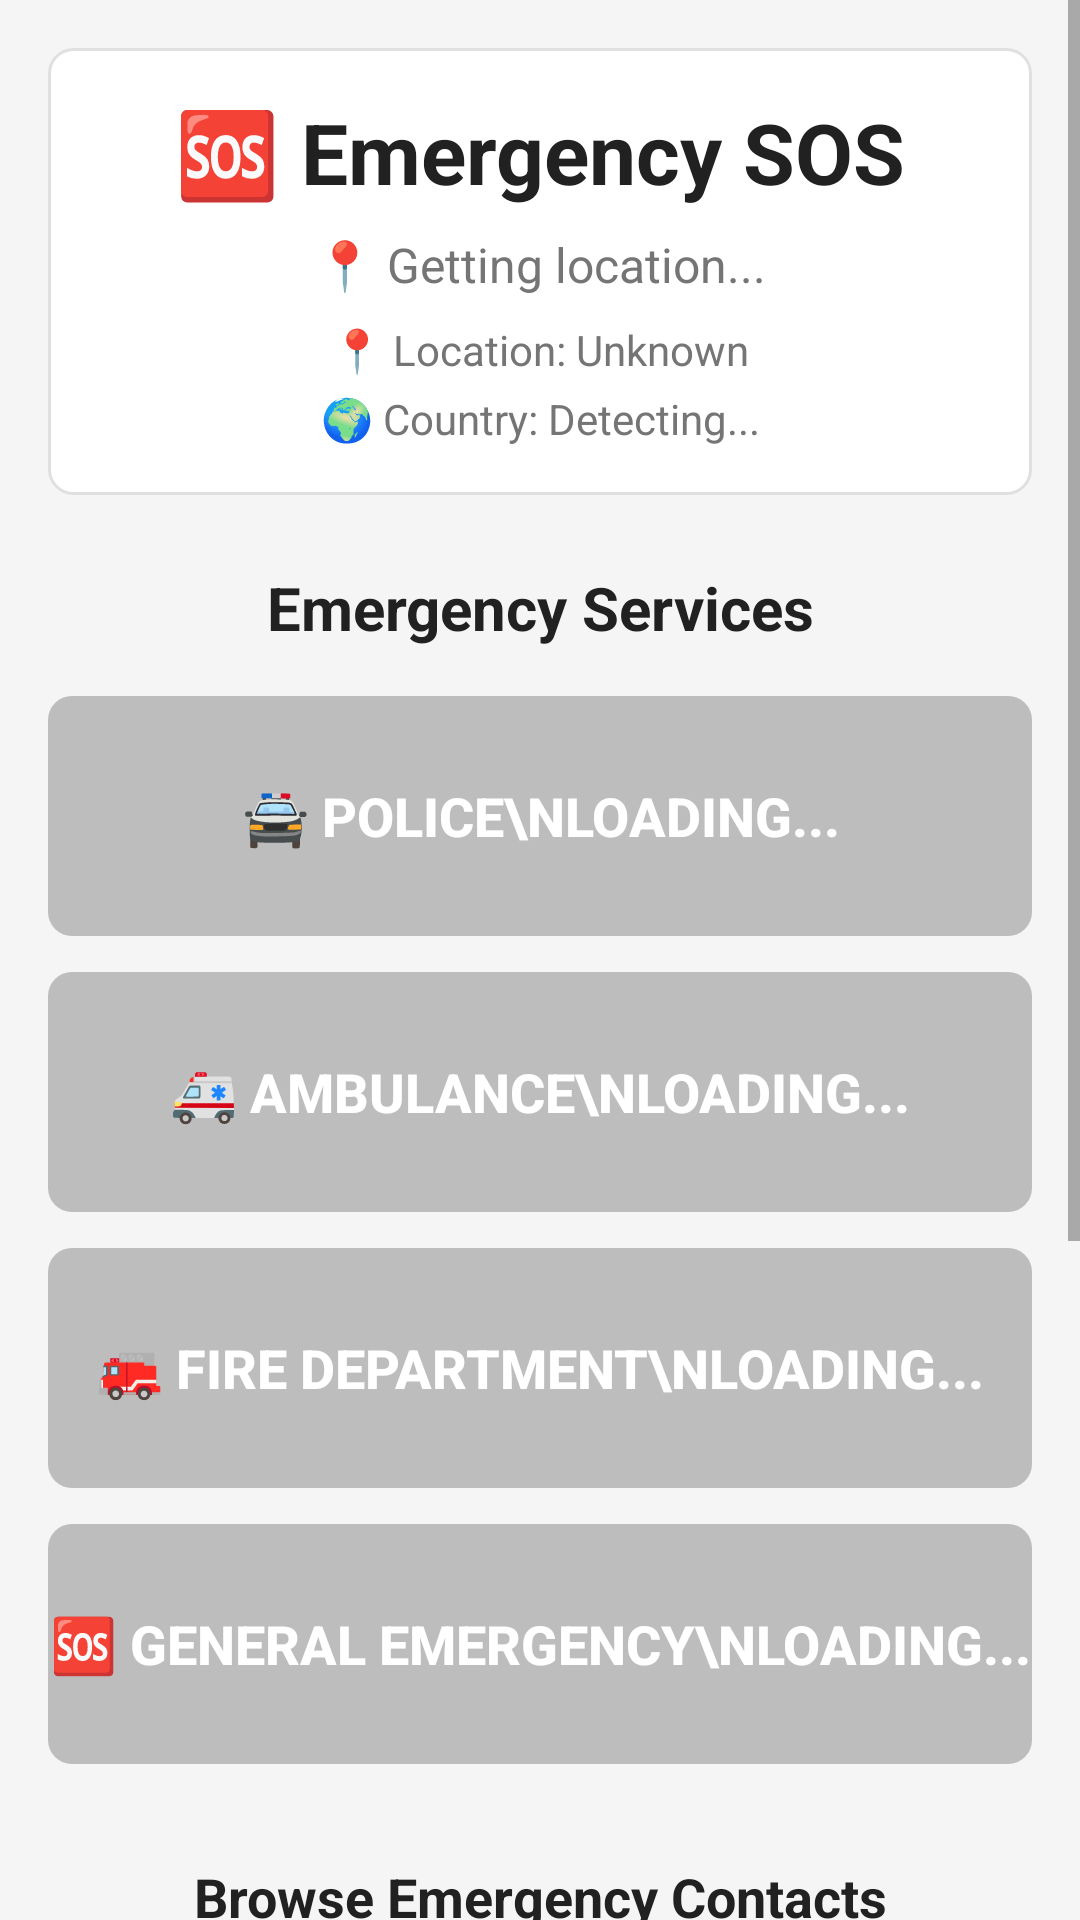

Write the Android layout XML for this screen, with the resource values it uses.
<!-- AndroidManifest.xml: application theme Theme.SOS -->
<!-- res/layout/activity_main.xml -->
<?xml version="1.0" encoding="utf-8"?>
<ScrollView xmlns:android="http://schemas.android.com/apk/res/android"
    xmlns:app="http://schemas.android.com/apk/res-auto"
    xmlns:tools="http://schemas.android.com/tools"
    android:layout_width="match_parent"
    android:layout_height="match_parent"
    android:background="@color/background_emergency"
    tools:context=".MainActivity">

    <LinearLayout
        android:layout_width="match_parent"
        android:layout_height="wrap_content"
        android:orientation="vertical"
        android:padding="16dp">

        
        <LinearLayout
            android:layout_width="match_parent"
            android:layout_height="wrap_content"
            android:orientation="vertical"
            android:layout_marginBottom="24dp"
            android:background="@drawable/card_background"
            android:padding="16dp">

            <TextView
                android:layout_width="match_parent"
                android:layout_height="wrap_content"
                android:text="🆘 Emergency SOS"
                android:textSize="28sp"
                android:textStyle="bold"
                android:textColor="@color/text_primary"
                android:gravity="center"
                android:layout_marginBottom="8dp" />

            <TextView
                android:id="@+id/tv_status"
                android:layout_width="match_parent"
                android:layout_height="wrap_content"
                android:text="📍 Getting location..."
                android:textSize="16sp"
                android:textColor="@color/text_secondary"
                android:gravity="center"
                android:layout_marginBottom="8dp" />

            <TextView
                android:id="@+id/tv_location"
                android:layout_width="match_parent"
                android:layout_height="wrap_content"
                android:text="📍 Location: Unknown"
                android:textSize="14sp"
                android:textColor="@color/text_secondary"
                android:gravity="center"
                android:layout_marginBottom="4dp" />

            <TextView
                android:id="@+id/tv_country"
                android:layout_width="match_parent"
                android:layout_height="wrap_content"
                android:text="🌍 Country: Detecting..."
                android:textSize="14sp"
                android:textColor="@color/text_secondary"
                android:gravity="center" />

        </LinearLayout>

        
        <LinearLayout
            android:layout_width="match_parent"
            android:layout_height="wrap_content"
            android:orientation="vertical"
            android:layout_marginBottom="16dp">

            <TextView
                android:layout_width="match_parent"
                android:layout_height="wrap_content"
                android:text="Emergency Services"
                android:textSize="20sp"
                android:textStyle="bold"
                android:textColor="@color/text_primary"
                android:gravity="center"
                android:layout_marginBottom="16dp" />

            
            <Button
                android:id="@+id/btn_police"
                android:layout_width="match_parent"
                android:layout_height="80dp"
                android:text="🚔 Police\nLoading..."
                android:textSize="18sp"
                android:textStyle="bold"
                android:textColor="@android:color/white"
                android:background="@drawable/button_police"
                android:layout_marginBottom="12dp"
                android:enabled="false"
                android:elevation="4dp" />

            
            <Button
                android:id="@+id/btn_ambulance"
                android:layout_width="match_parent"
                android:layout_height="80dp"
                android:text="🚑 Ambulance\nLoading..."
                android:textSize="18sp"
                android:textStyle="bold"
                android:textColor="@android:color/white"
                android:background="@drawable/button_ambulance"
                android:layout_marginBottom="12dp"
                android:enabled="false"
                android:elevation="4dp" />

            
            <Button
                android:id="@+id/btn_fire"
                android:layout_width="match_parent"
                android:layout_height="80dp"
                android:text="🚒 Fire Department\nLoading..."
                android:textSize="18sp"
                android:textStyle="bold"
                android:textColor="@android:color/white"
                android:background="@drawable/button_fire"
                android:layout_marginBottom="12dp"
                android:enabled="false"
                android:elevation="4dp" />

            
            <Button
                android:id="@+id/btn_general"
                android:layout_width="match_parent"
                android:layout_height="80dp"
                android:text="🆘 General Emergency\nLoading..."
                android:textSize="18sp"
                android:textStyle="bold"
                android:textColor="@android:color/white"
                android:background="@drawable/button_general"
                android:layout_marginBottom="16dp"
                android:enabled="false"
                android:elevation="4dp" />

        </LinearLayout>

        
        <LinearLayout
            android:layout_width="match_parent"
            android:layout_height="wrap_content"
            android:orientation="vertical"
            android:layout_marginBottom="16dp">

            <TextView
                android:layout_width="match_parent"
                android:layout_height="wrap_content"
                android:text="Browse Emergency Contacts"
                android:textSize="18sp"
                android:textStyle="bold"
                android:textColor="@color/text_primary"
                android:gravity="center"
                android:layout_marginBottom="12dp" />

            <Button
                android:id="@+id/btn_browse_countries"
                android:layout_width="match_parent"
                android:layout_height="60dp"
                android:text="🌍 Browse All Countries"
                android:textSize="16sp"
                android:textStyle="bold"
                android:textColor="@android:color/white"
                android:background="@android:color/holo_blue_dark"
                android:layout_marginBottom="16dp"
                android:elevation="4dp" />

        </LinearLayout>

        
        <LinearLayout
            android:layout_width="match_parent"
            android:layout_height="wrap_content"
            android:orientation="vertical"
            android:background="@drawable/card_background"
            android:padding="16dp">

            <TextView
                android:layout_width="match_parent"
                android:layout_height="wrap_content"
                android:text="ℹ️ Instructions"
                android:textSize="18sp"
                android:textStyle="bold"
                android:textColor="@color/text_primary"
                android:layout_marginBottom="8dp" />

            <TextView
                android:layout_width="match_parent"
                android:layout_height="wrap_content"
                android:text="• This app works offline using your GPS location\n• Tap any emergency button to call local emergency services\n• Emergency numbers are automatically selected based on your location\n• Browse all countries to see emergency numbers worldwide\n• Make sure location services are enabled for accurate country detection"
                android:textSize="14sp"
                android:textColor="@color/text_secondary"
                android:lineSpacingExtra="4dp" />

        </LinearLayout>

    </LinearLayout>

</ScrollView>
<!-- resources referenced by this layout -->
<resources>
  <color name="background_emergency">#F5F5F5</color>
  <color name="text_primary">#212121</color>
  <color name="text_secondary">#757575</color>
  <!-- drawable button_fire (drawable) -->
  <?xml version="1.0" encoding="utf-8"?>
  <selector xmlns:android="http://schemas.android.com/apk/res/android">
      <item android:state_pressed="true">
          <shape android:shape="rectangle">
              <solid android:color="@color/fire_orange_dark" />
              <corners android:radius="8dp" />
          </shape>
      </item>
      <item android:state_enabled="false">
          <shape android:shape="rectangle">
              <solid android:color="#BDBDBD" />
              <corners android:radius="8dp" />
          </shape>
      </item>
      <item>
          <shape android:shape="rectangle">
              <solid android:color="@color/fire_orange" />
              <corners android:radius="8dp" />
          </shape>
      </item>
  </selector>
  <!-- drawable button_police (drawable) -->
  <?xml version="1.0" encoding="utf-8"?>
  <selector xmlns:android="http://schemas.android.com/apk/res/android">
      <item android:state_pressed="true">
          <shape android:shape="rectangle">
              <solid android:color="@color/police_blue_dark" />
              <corners android:radius="8dp" />
          </shape>
      </item>
      <item android:state_enabled="false">
          <shape android:shape="rectangle">
              <solid android:color="#BDBDBD" />
              <corners android:radius="8dp" />
          </shape>
      </item>
      <item>
          <shape android:shape="rectangle">
              <solid android:color="@color/police_blue" />
              <corners android:radius="8dp" />
          </shape>
      </item>
  </selector>
  <!-- drawable card_background (drawable) -->
  <?xml version="1.0" encoding="utf-8"?>
  <shape xmlns:android="http://schemas.android.com/apk/res/android"
      android:shape="rectangle">
      <solid android:color="@color/card_background" />
      <corners android:radius="8dp" />
      <stroke
          android:width="1dp"
          android:color="@color/card_border" />
  </shape>
  <style name="Theme.SOS" parent="Theme.MaterialComponents.DayNight.DarkActionBar">
          <item name="colorPrimary">@color/purple_500</item>
          <item name="colorPrimaryVariant">@color/purple_700</item>
          <item name="colorOnPrimary">@color/white</item>
          <item name="colorSecondary">@color/teal_200</item>
          <item name="colorSecondaryVariant">@color/teal_700</item>
          <item name="colorOnSecondary">@color/black</item>
          <item name="android:statusBarColor">?attr/colorPrimaryVariant</item>
      </style>
  <color name="ambulance_red_dark">#C62828</color>
  <color name="ambulance_red">#D32F2F</color>
  <color name="fire_orange_dark">#EF6C00</color>
  <color name="fire_orange">#F57C00</color>
  <color name="general_green_dark">#2E7D32</color>
  <color name="general_green">#388E3C</color>
  <color name="police_blue_dark">#1565C0</color>
  <color name="police_blue">#1976D2</color>
  <color name="card_background">#FFFFFF</color>
  <color name="card_border">#E0E0E0</color>
  <color name="purple_500">#FF6200EE</color>
  <color name="purple_700">#FF3700B3</color>
  <color name="white">#FFFFFFFF</color>
  <color name="teal_200">#FF03DAC5</color>
  <color name="teal_700">#FF018786</color>
  <color name="black">#FF000000</color>
</resources>
